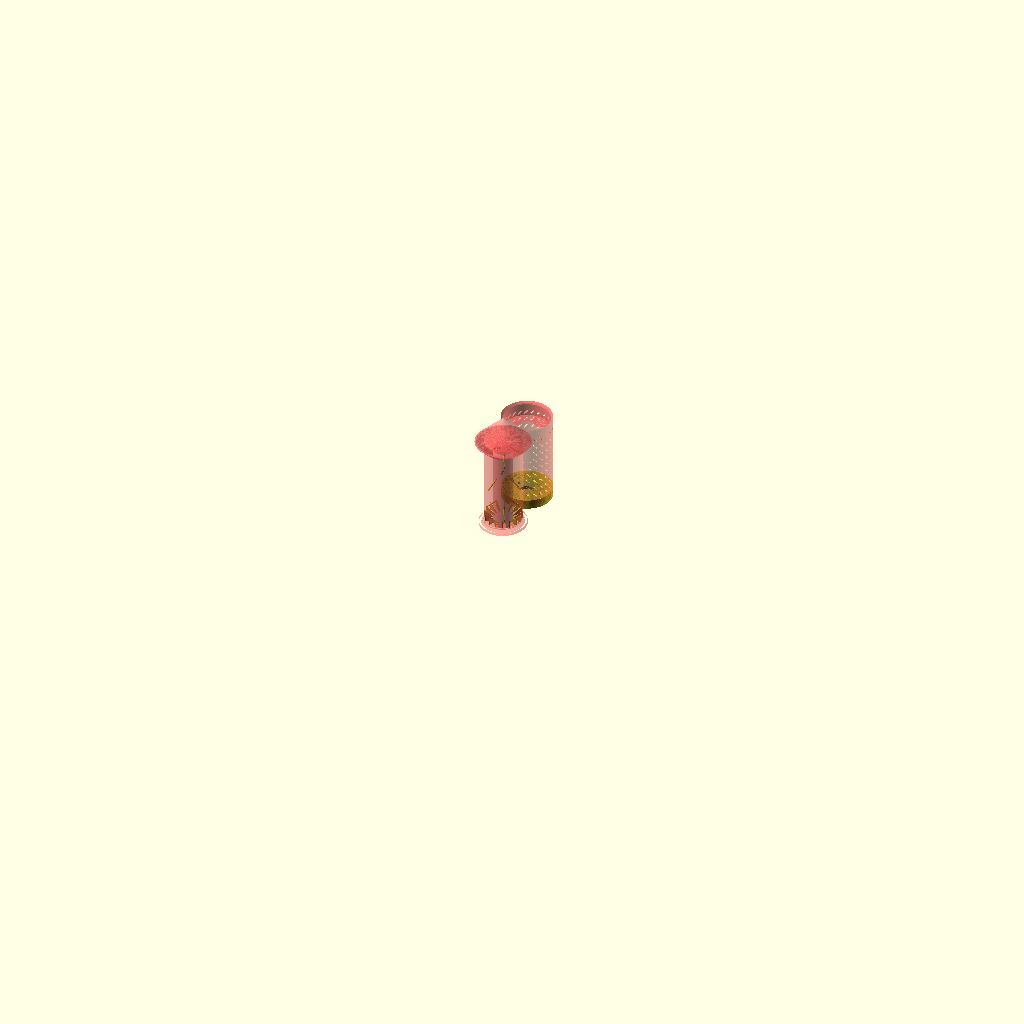
Cell 1 — every parameter at its default value.
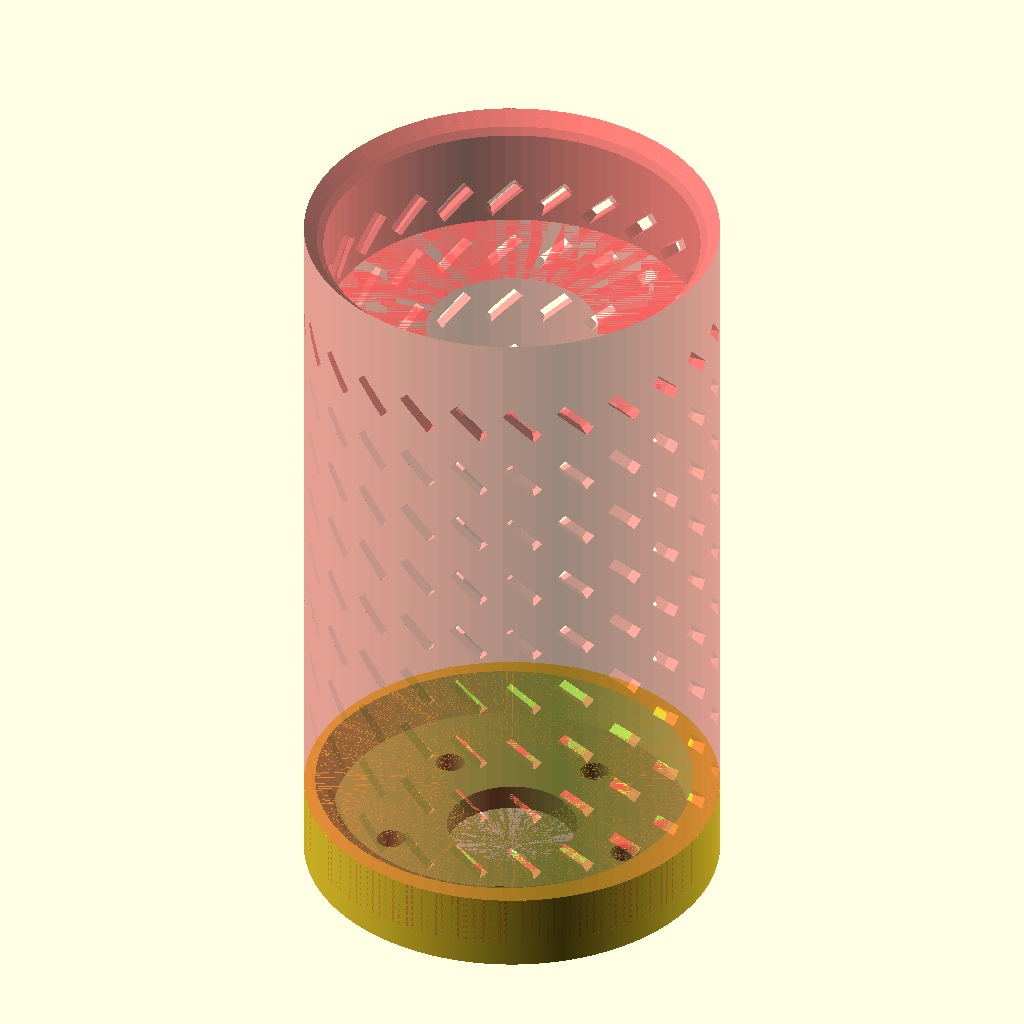
Cell 2 — Generate_Standpipe_and_Bell set to false, the other parameters unchanged.
All cells are drawn from the same view direction (rotation 55°, 0°, 25°, orthographic, colour scheme Cornfield), but the view is re-fitted for each cell, so position and scale can differ between cells as well as the parameter.
OpenSCAD source file Bell Siphon one piece parametric.scad:
// +-------------------------------------------------+
// Title:           Parametric Print at Once Bell Siphon
// Version:         0.98
// Release Date:    2023-02-16 (ISO 8601)
// Author:          Jeremy D. Gerdes
// Version Control: 
// License: This work is released with CC0 into the public domain.
// https://creativecommons.org/publicdomain/zero/1.0/
// 
// Todo:         1) Add snorkle with bucket inside the shroud (if siphon lock needs assistance to break) 
// +--------------------------------------------------+
//
// Description:
//
/* [Bell Siphon] */
// How thick to make all walls (mm). Note: max of Wall Thickness and (3*'Extruder Line Thickness') over writes this vale
Wall_Thickness=3.2;
/* [Stand Pipe] */
// larger diameter allows for a higher flow rate, modifies bell and shrowd diameters (mm)
Standpipe_Inner_Diameter=32.1;
// Cone Heigth as a percentage of standpipe inner diammeter 1 = 100 %
Cone_Height_Factor=1.18;
// Total standpipe height (mm)
Standpipe_Height=194.1;
// Total number of bell arches to allow flow into the bell, arches provide additional support durring print, but limit total flow into the bell, Maximum_Print_Height can override this value (mm)  
/* [Bell] */
// Number of inflow arches at the bottom of the bell (mm)
Bell_Cutout_Count=16;
// Width of inflow arches on the bell    
Bell_Cutout_Width=6.1;
// Height of the rectangle portion for the inflow arches on the bell
Bell_Cutout_Height_Rectangle=10.1;
/* [Shroud] */
// Number of inflow arches per row of the shrowd - for more of a screen use 80
Shroud_Cutout_Count_per_Row=24;
// Width of inflow cuts on the shrowd - for more of a screen use 1.6 mm
Shroud_Cutout_Width=2.9;
// Height of the rectangle portion for the inflow cuts on the shrowd  - for more of a screen use 8 mm
Shroud_Cutout_Height_Rectangle=10.8;
// Number of rows of inflow cuts from the bottom up  - for more of a screen use 16
Shroud_Inflow_Rows=9;

/*[Support Structure]*/
// Recommend 3.2 Supports help fix the standpipe in place, if this is too wide then flow will be restricted too much to create a siphon (mm)
Support_Width = 3.1;
// Beam Count Recommend between 2 and 6
Support_Beam_Count = 3;
//Row Count Recommend between 2 and 4
Support_Row_Count = 4;
let(Support_Row_Count = Support_Row_Count+1);
/*[Bulkhead Connection Adapter]*/
// Common Thread Pitch Value for Bulkhead Connection Adapter. Setting the Bulkhead_Thread_Pitch=0 forces the default ISO 724 coarse threading: Engineeringtoolbox.com/metric-threads-d_777.html
Bulkhead_Thread_Pitch=6.0;
/* [Printer Settings] */
// minimum object wall thickness shouldn't be less than 3x extruder_line_thickness this helps ensure a water tight seal (mm)
Extruder_Line_Thickness=0.8;
//Enter you're printer's max height. Will reduce object's total height to match Maximum_Print_Height [not yet implemented] (mm)
Maximum_Print_Height=250;
/*[Object Generation Options]*/
// Standpipe with funnel at top to induce siphon. Bell provides inflow at the bottom and a travel path to the top of the standpipe. This design requires both to be printed at the same time, as the standpipe funnel OD is larger than the bell ID.
Generate_Standpipe_and_Bell=true;
// Media Shroud prevents grow bed media from entering bell
Generate_Shroud=true;
// Bulkhead connection adapter provides a method of joining unit to bottom of the grow bed
Generate_Bulkhead_Connection=true;
// Supports fix the standpipe to the bell, so 'Generate Standpipe and Bell' must be selected for this option to apply.
Generate_Support=true;
/*[Quality]*/
// fn is the default number of facets to generate. This should be an even number 4 or more and less than 128. Four makes for a square everything, 80 or higher makes near perfect circles.
$fn=80;

// ----------------
// constants 
// ----------------
// add this constant to all other constants so they are excluded from the customizer
C_Null=0+0;
C_MIN_STANDPIPE_HEIGHT=65+C_Null;
C_MIN_FN=4+C_Null;
C_MAX_FN=200+C_Null;
C_Min_Shroud_Inflow_Rows=1+C_Null;
/* this doesn't work as "The value for a regular variable is assigned at compile time and is thus static for all calls."
// set minimum faces
let($fn=(2*floor((1+clip($fn,C_MIN_FN,C_MAX_FN))/2)));
we would have to start using the fn= argument of everything and use our own variable for this to work.
https://en.wikibooks.org/wiki/OpenSCAD_User_Manual/Other_Language_Features#$fa,_$fs_and_$fn
*/
//calculations
// force thickness to be at least 3 line thicknesses
calculated_thickness = clip(Wall_Thickness,Extruder_Line_Thickness*3,Wall_Thickness+1);
calculated_Bell_Cutout_Height_Rectangle =Bell_Cutout_Height_Rectangle;
//+bulkhead_connection_thread_height;

//If would be nice if this worked, keep getting syntax errors, so need to research functions
//function iif ( condition,if_true,if_false ) = ( condition == true ) ?  if_true  : if_false
// used to create a long support, this get's trimmed to bell or shroud if either is enabled
C_Support_Length = 4*Standpipe_Inner_Diameter-calculated_thickness/2+C_Null;
// Set max inflow rows to be less than expected height of object.
Max_Shroud_Inflow_Rows=Standpipe_Height/(((Shroud_Cutout_Height_Rectangle+Shroud_Cutout_Width)*1.2))-2+C_Null;
calculated_shroud_Inflow_Rows=clip(Shroud_Inflow_Rows,C_Min_Shroud_Inflow_Rows,Max_Shroud_Inflow_Rows);
Cone_Height=Cone_Height_Factor * Standpipe_Inner_Diameter; //+calculated_thickness;
//bell calculations
bell_inner_diameter=2*Standpipe_Inner_Diameter+2*calculated_thickness;
bell_cone_height=0.8*bell_inner_diameter;
//bulkhead adapter calcs
bulkhead_bolt_radius=calculated_thickness+(bell_inner_diameter-(Standpipe_Inner_Diameter/2))/2;
bulkhead_bolt_diameter=2.25*calculated_thickness;
bulkhead_connection_thread_height=4*calculated_thickness;
// new pieces
new_piece_distance=bell_inner_diameter+Standpipe_Inner_Diameter/2+7*calculated_thickness;

/* 
------------------
 Build the Things!
------------------
*/
#if (Generate_Standpipe_and_Bell){
  //  Generate Standpipe
  create_standpipe();
  create_standpipe_funnel();
  // Generate Bell
  create_bell();
  // Add the bell cap, after cutting the funnel
  create_bell_cap();
}

/*
---------------------
Generate shroud
---------------------
*/

#if(Generate_Shroud){
  create_shroud();
}

//Generate Bulkhead Connector
if(Generate_Bulkhead_Connection){
    // move connector next to the object.
    translate([0,new_piece_distance,0]){
        union(){
            // Build the female connector to bulkhead bell section
            difference(){
                RodEnd(
                    diameter=bell_inner_diameter+(10*calculated_thickness), 
                    height=(2*calculated_thickness+bulkhead_connection_thread_height),
                    thread_len=(bulkhead_connection_thread_height),
                    thread_diam=bell_inner_diameter+(8*calculated_thickness),
                    thread_pitch=Bulkhead_Thread_Pitch
                );
                union(){
                    cylinder(d=Standpipe_Inner_Diameter,h=10*calculated_thickness);
                    polar_array(bulkhead_bolt_radius,5){
                        cylinder(d=bulkhead_bolt_diameter,h=10*calculated_thickness);
                    }
                }
            }
            
        }
    }
}

if(Generate_Support && Generate_Standpipe_and_Bell){
    // add supports to bell cutout feet
     polar_array(0,Bell_Cutout_Count){
      translate([0,(Standpipe_Inner_Diameter+2*calculated_thickness)/2,calculated_thickness*4]){
          //l=((PI*D) / n) - Cw
          supportFoot(
            l = calculated_thickness/2, // ((PI*bell_inner_diameter)/Bell_Cutout_Count)-Bell_Cutout_Width,
            w = (bell_inner_diameter)/2-(Standpipe_Inner_Diameter+(0.5*calculated_thickness))/2,
            h = Bell_Cutout_Height_Rectangle+Bell_Cutout_Width
          );
      }
    }
    
    //add supports
    difference(){
        // support out to the bell remove remaining, don't connect supports to shroud,
        difference(){
            generate_support(Support_Beam_Count,C_Support_Length,Support_Width, Support_Row_Count);
            hollow_pipe(height = Standpipe_Height*10, inner_diameter = (bell_inner_diameter), thickness = 40*Standpipe_Inner_Diameter);
        }
        {
            union(){
                cylinder(h = Standpipe_Height*2, r = Standpipe_Inner_Diameter/2);
                translate([0,0,Standpipe_Height+Standpipe_Inner_Diameter*50]){
                    cube(Standpipe_Inner_Diameter*100,center=true);
                }
            }
        }
    }
}

// +------------------------------------+
// Functions and macros
// +------------------------------------+
//: Clip :
// Description:
// - Clips an input value, to a minimum and maximum value.
//   x_min <= x <= x_max
// Parameters:
// - x
//   Input value.
// - x_min
//   Minimal value constraint. Any x less than x_min, is set to x_min. 
// - x_max
//   Maximum value constraint. Any x greater than x_max, is set to x_max.
//  for conditional testing with ? see: https://en.wikibooks.org/wiki/OpenSCAD_User_Manual/Conditional_and_Iterator_Functions#Conditional_?_:
// +------------------------------------+
// +------------------------------------+
// +------------------------------------+
// +------------------------------------+
// +------------------------------------+
// +------------------------------------+
// +------------------------------------+
// +------------------------------------+
// +------------------------------------+
// +------------------------------------+
// +------------------------------------+
// +------------------------------------+
// +------------------------------------+
// +------------------------------------+
// +------------------------------------+
// +------------------------------------+
// +------------------------------------+
// +------------------------------------+
// +------------------------------------+
// +------------------------------------+
// +------------------------------------+
// +------------------------------------+
// +------------------------------------+
// +------------------------------------+
// +------------------------------------+
// +------------------------------------+
module create_shroud(){
  // Move the shroud top out as a seperate piece to print.
  translate([0,new_piece_distance, .5*bulkhead_connection_thread_height]){
    // cuts the inflow holes
    difference(){
      //cuts the top cone, and trims total height
      difference(){
        union(){
          // Generate the shroud
          translate([0,0,Standpipe_Height/2]){
            hollow_pipe(
              Standpipe_Height
              ,bell_inner_diameter+3*calculated_thickness+Standpipe_Inner_Diameter/2
              ,calculated_thickness
            );
          }
          // Generate the shroud top ring (ensures cut outs don't run all the way to the top of the shroud)
          translate([0,0,Standpipe_Height - 2*bulkhead_connection_thread_height]){
            hollow_pipe(3*bulkhead_connection_thread_height,bell_inner_diameter+2*calculated_thickness+Standpipe_Inner_Diameter/2,calculated_thickness);
          }                
        }
        create_shroud_cutouts();
      }
      translate([0,0, bulkhead_connection_thread_height+2*calculated_thickness]){
        // Generate cutouts for the shroud    
        vertical_array(
          calculated_shroud_Inflow_Rows,
          (Shroud_Cutout_Height_Rectangle+Shroud_Cutout_Width)*1.2,
          15
          //180/Shroud_Cutout_Count_per_Row
        ){
          generate_stacked_cutouts(
            Shroud_Cutout_Width,Shroud_Cutout_Height_Rectangle,Shroud_Cutout_Count_per_Row
          );
        }
      }
    }
  }
}

module create_shroud_cutouts(){
  union(){
    //Cut away the top cone again + 3 * calculated_thickness to seperate the shroud from the bell.
    translate([0,0,Standpipe_Height- 3*calculated_thickness]){
        cone_solid(bell_cone_height, 3*calculated_thickness,true);  
    }
    // trim the bottom
    cylinder(h=1*bulkhead_connection_thread_height,d=(2*bell_inner_diameter)+(2.5*calculated_thickness),center=false);
    // trim the top
    translate([0,0,Standpipe_Height- 3.1*calculated_thickness]){
      cylinder(h=bulkhead_connection_thread_height,d=(2*bell_inner_diameter)+(2.5*calculated_thickness),center=false);
    }
  }
}

module create_bell(){
  difference(){
    union(){ //add
      translate([0,0,(Standpipe_Height+bulkhead_connection_thread_height)/2]){
        //height,inner_diameter,thickness
        // h=Standpipe_Height,r=bell_inner_diameter/2,center=true);
        hollow_pipe(height=Standpipe_Height-bulkhead_connection_thread_height,inner_diameter=bell_inner_diameter,thickness=calculated_thickness);
      }
      // bell top 
      translate([0,0,Standpipe_Height]){
        cone_hollow (bell_cone_height,calculated_thickness,true); 
      }
      // threaded bottom
      RodStart(diameter=0, height=0,thread_len=(bulkhead_connection_thread_height),thread_diam=bell_inner_diameter+(8*calculated_thickness),thread_pitch=Bulkhead_Thread_Pitch);
    }
    { //remove
      union(){
        // bell cutout arches
        translate([0,0,bulkhead_connection_thread_height]){   
            generate_cutouts(Bell_Cutout_Width,calculated_Bell_Cutout_Height_Rectangle,Bell_Cutout_Count);
        }
        // top cone funnel cut out
        {           
        translate([0,0,Standpipe_Height+calculated_thickness]){
            cone_solid(bell_cone_height,calculated_thickness,true);    }
        }
        // remove inner diameter of standpipe
        cylinder(h=3*Standpipe_Height,r=(Standpipe_Inner_Diameter/2),center=true);
      }
    }
  }
}

module create_bell_cap(){
  translate([0,0,Standpipe_Height])
    {cone_hollow (bell_cone_height,calculated_thickness);}
}
module create_standpipe_funnel () {
  //create funnel cone
  translate([0,0,Standpipe_Height])
    difference(){
        cone_hollow (Cone_Height,calculated_thickness,true);   
        cylinder(h=Standpipe_Height,r=(Standpipe_Inner_Diameter)/2, center=true);
    }
}

module create_standpipe(){
  translate([0,0,Standpipe_Height/2]){
    difference(){
      hollow_pipe(Standpipe_Height,Standpipe_Inner_Diameter,calculated_thickness);
      translate([0,0,Standpipe_Height/2]) rotate([0,180,0]) 
        cylinder(r1=(Cone_Height*2)/2-(calculated_thickness), r2=0, h=Cone_Height-calculated_thickness);
    }
  }
}


module generate_support(count,length,width,row_count){
    vertical_array(occurance = row_count, distance = C_Support_Length/2, rotation_degrees = 180/3){
        rotate([180,0,0]){
            polar_array(radius = 0, count = count){
                rotate([0,45,0]){
                        cylinder(h = length, r = width/2);
                }
            }
        }
    }
}

function clip ( x, x_min, x_max ) = ( x < x_min ) ? x_min : ( x > x_max ) ? x_max : x;

module supportFoot(l,w,h){
  //https://en.wikibooks.org/wiki/OpenSCAD_User_Manual/Primitive_Solids#polyhedron
  //polyhedron( points = [ [X0, Y0, Z0], [X1, Y1, Z1], ... ], faces = [ [P0, P1, P2, P3, ...], ... ], convexity = N);
  polyhedron( 
    points=[[0,0,0], [l,0,0], [l,w,0], [0,w,0], [0,w,h], [l,w,h]],
    faces=[[0,1,2,3],[5,4,3,2],[0,4,5,1],[0,3,4],[5,2,1]]
  );
}

module supportFootSpike(l,w,h){
  //https://en.wikibooks.org/wiki/OpenSCAD_User_Manual/Primitive_Solids#polyhedron
  //polyhedron( points = [ [X0, Y0, Z0], [X1, Y1, Z1], ... ], faces = [ [P0, P1, P2, P3, ...], ... ], convexity = N);
  polyhedron( 
    points=[[l/2,0,0], [l/2,0,0], [l,w,0], [0,w,0], [l/2,w,h], [l/2,w,h]],
    faces=[[0,1,2,3],[5,4,3,2],[0,4,5,1],[0,3,4],[5,2,1]]
  );
}

//usage:
//vertical_array(20,20,15) generate_stacked_cutouts(cutout_width,cutout_height,cutout_count);
module vertical_array( occurance, distance, rotation_degrees ){
    for ( i= [1:1:occurance])  {
        translate([0,0,distance*i]) 
            rotate(a=rotation_degrees*i,v=[0,0,1])
                children();
    }
}

module cone_solid ( height, thickness, f_invert = false)
{
    // make 45 degree hollow cone with thickness
    // set base to create 45 degree cone
    base=height*2;
    if(f_invert){
        rotate([0,180,0]) difference(){
            cylinder(r1=base/2, r2=0, h=height);
        }
    ;}else {
            cylinder(r1=base/2, r2=0, h=height)    ;}  
}
module cone_hollow ( height, thickness, f_invert = false)
{
    // make 45 degree hollow cone with thickness
    // set base to create 45 degree cone
    base=height*2;
    if(f_invert){
        rotate([0,180,0]) difference(){
            cylinder(r1=base/2, r2=0, h=height);
            cylinder(r1=base/2-(thickness), r2=0, h=height-thickness);
        }
    ;}else {
        difference(){
            cylinder(r1=base/2, r2=0, h=height);
            cylinder(r1=base/2-(thickness), r2=0, h=height-thickness);
        }
    ;}
}

// build an array of objects arround the z axis from the object
module polar_array( radius, count){
    for ( i= [1:360/count:360])  {
        rotate(a=i,v=[0,0,1]) 
        translate([radius,0,0 ] )
        children();       
    }
}

module generate_cutouts(co_width,co_height,co_count){
    // co_count might be a ratio 

    //constants
    cutout_extrude_length=10000;


    //rotate(a=0,v=[0,0,1]) 
    polar_array(0,co_count) 
    union(){
        // start with a solid rectagular cube
        cube([cutout_extrude_length,co_width,co_height]);
        // add a pritable cap
        translate([cutout_extrude_length,0,0]){
            rotate(a=-90,v=[0,1,0]) 
            linear_extrude(cutout_extrude_length) 
                polygon(points = [ [co_height,0],[co_height, co_width],[    co_height+(co_width/2),co_width/2]]);
         }
    }
}

module generate_stacked_cutouts(cutout_width,cutout_height,cutout_count){
  //constants
  // extrude the cutouts far more than is needed...
  cutout_extrude_length=10000;
    // drop the bottom cutout to z0
    translate([0,0,-1*(cutout_height+2*cutout_width)]){
        polar_array(0,cutout_count){
            rotate([45,0,0]){
                union(){
                // start with a cube
                  cube([cutout_extrude_length,cutout_width,cutout_height]);
                }
            }
        }
    }
}

module hollow_pipe(height,inner_diameter,thickness){
    difference(){
        cylinder(h=height,r=thickness+(inner_diameter/2), center=true);
        cylinder( h=height,r=inner_diameter/2,center=true);
    }
}


// The following is an exerpt from the scad library 'Threads' from: https://github.com/rcolyer/threads-scad/blob/master/threads.scad
  // Script Author's note: for something short like this, I'd rather embed in the script then force users to use an external library
  // -----------------------------------------------------------------------------------------------------------------------
  // Created 2016-2017 by Ryan A. Colyer.
  // This work is released with CC0 into the public domain.
  // https://creativecommons.org/publicdomain/zero/1.0/
  //
  // https://www.thingiverse.com/thing:1686322
  //
  // v2.1


  screw_resolution = 0.2;  // in mm


  // Provides standard metric thread pitches.
  function ThreadPitch(diameter) =
    (diameter <= 64) ?
      lookup(diameter, [
        [2, 0.4],
        [2.5, 0.45],
        [3, 0.5],
        [4, 0.7],
        [5, 0.8],
        [6, 1.0],
        [7, 1.0],
        [8, 1.25],
        [10, 1.5],
        [12, 1.75],
        [14, 2.0],
        [16, 2.0],
        [18, 2.5],
        [20, 2.5],
        [22, 2.5],
        [24, 3.0],
        [27, 3.0],
        [30, 3.5],
        [33, 3.5],
        [36, 4.0],
        [39, 4.0],
        [42, 4.5],
        [48, 5.0],
        [52, 5.0],
        [56, 5.5],
        [60, 5.5],
        [64, 6.0]
      ]) :
      diameter * 6.0 / 64;

  // This generates a closed polyhedron from an array of arrays of points,
  // with each inner array tracing out one loop outlining the polyhedron.
  // pointarrays should contain an array of N arrays each of size P outlining a
  // closed manifold.  The points must obey the right-hand rule.  For example,
  // looking down, the P points in the inner arrays are counter-clockwise in a
  // loop, while the N point arrays increase in height.  Points in each inner
  // array do not need to be equal height, but they usually should not meet or
  // cross the line segments from the adjacent points in the other arrays.
  // (N>=2, P>=3)
  // Core triangles:
  //   [j][i], [j+1][i], [j+1][(i+1)%P]
  //   [j][i], [j+1][(i+1)%P], [j][(i+1)%P]
  //   Then triangles are formed in a loop with the middle point of the first
  //   and last array.
  module ClosePoints(pointarrays){
    function recurse_avg(arr, n=0, p=[0,0,0]) = (n>=len(arr)) ? p :
      recurse_avg(arr, n+1, p+(arr[n]-p)/(n+1));

    N = len(pointarrays);
    P = len(pointarrays[0]);
    NP = N*P;
    lastarr = pointarrays[N-1];
    midbot = recurse_avg(pointarrays[0]);
    midtop = recurse_avg(pointarrays[N-1]);

    faces_bot = [
      for (i=[0:P-1])
        [0,i+1,1+(i+1)%len(pointarrays[0])]
    ];

    loop_offset = 1;
    bot_len = loop_offset + P;

    faces_loop = [
      for (j=[0:N-2], i=[0:P-1], t=[0:1])
        [loop_offset, loop_offset, loop_offset] + (t==0 ?
        [j*P+i, (j+1)*P+i, (j+1)*P+(i+1)%P] :
        [j*P+i, (j+1)*P+(i+1)%P, j*P+(i+1)%P])
    ];

    top_offset = loop_offset + NP - P;
    midtop_offset = top_offset + P;

    faces_top = [
      for (i=[0:P-1])
        [midtop_offset,top_offset+(i+1)%P,top_offset+i]
    ];

    points = [
      for (i=[-1:NP])
        (i<0) ? midbot :
        ((i==NP) ? midtop :
        pointarrays[floor(i/P)][i%P])
    ];
    faces = concat(faces_bot, faces_loop, faces_top);

    polyhedron(points=points, faces=faces);
  }

  // This creates a vertical rod at the origin with external threads.  It uses
  // metric standards by default.
  module ScrewThread(outer_diam, height, pitch=0, tooth_angle=30, tolerance=0.8, tip_height=0, tooth_height=0, tip_min_fract=0){

    pitch = (pitch==0) ? ThreadPitch(outer_diam) : pitch;
    tooth_height = (tooth_height==0) ? pitch : tooth_height;
    tip_min_fract = (tip_min_fract<0) ? 0 :
      ((tip_min_fract>0.9999) ? 0.9999 : tip_min_fract);

    outer_diam_cor = outer_diam + 0.25*tolerance; // Plastic shrinkage correction
    inner_diam = outer_diam - tooth_height/tan(tooth_angle);
    or = (outer_diam_cor < screw_resolution) ?
      screw_resolution/2 : outer_diam_cor / 2;
    ir = (inner_diam < screw_resolution) ? screw_resolution/2 : inner_diam / 2;
    height = (height < screw_resolution) ? screw_resolution : height;

    steps_per_loop_try = ceil(2*3.14159265359*or / screw_resolution);
    steps_per_loop = (steps_per_loop_try < 4) ? 4 : steps_per_loop_try;
    hs_ext = 3;
    hsteps = ceil(3 * height / pitch) + 2*hs_ext;

    extent = or - ir;

    tip_start = height-tip_height;
    tip_height_sc = tip_height / (1-tip_min_fract);

    tip_height_ir = (tip_height_sc > tooth_height/2) ?
      tip_height_sc - tooth_height/2 : tip_height_sc;

    tip_height_w = (tip_height_sc > tooth_height) ? tooth_height : tip_height_sc;
    tip_wstart = height + tip_height_sc - tip_height - tip_height_w;


    function tooth_width(a, h, pitch, tooth_height, extent) =
      let(
        ang_full = h*360.0/pitch-a,
        ang_pn = atan2(sin(ang_full), cos(ang_full)),
        ang = ang_pn < 0 ? ang_pn+360 : ang_pn,
        frac = ang/360,
        tfrac_half = tooth_height / (2*pitch),
        tfrac_cut = 2*tfrac_half
      )
      (frac > tfrac_cut) ? 0 : (
        (frac <= tfrac_half) ?
          ((frac / tfrac_half) * extent) :
          ((1 - (frac - tfrac_half)/tfrac_half) * extent)
      );


    pointarrays = [
      for (hs=[0:hsteps])
        [
          for (s=[0:steps_per_loop-1])
            let(
              ang_full = s*360.0/steps_per_loop,
              ang_pn = atan2(sin(ang_full), cos(ang_full)),
              ang = ang_pn < 0 ? ang_pn+360 : ang_pn,

              h_fudge = pitch*0.001,

              h_mod =
                (hs%3 == 2) ?
                  ((s == steps_per_loop-1) ? tooth_height - h_fudge : (
                  (s == steps_per_loop-2) ? tooth_height/2 : 0)) : (
                (hs%3 == 0) ?
                  ((s == steps_per_loop-1) ? pitch-tooth_height/2 : (
                  (s == steps_per_loop-2) ? pitch-tooth_height + h_fudge : 0)) :
                  ((s == steps_per_loop-1) ? pitch-tooth_height/2 + h_fudge : (
                  (s == steps_per_loop-2) ? tooth_height/2 : 0))
                ),

              h_level =
                (hs%3 == 2) ? tooth_height - h_fudge : (
                (hs%3 == 0) ? 0 : tooth_height/2),

              h_ub = floor((hs-hs_ext)/3) * pitch
                + h_level + ang*pitch/360.0 - h_mod,
              h_max = height - (hsteps-hs) * h_fudge,
              h_min = hs * h_fudge,
              h = (h_ub < h_min) ? h_min : ((h_ub > h_max) ? h_max : h_ub),

              ht = h - tip_start,
              hf_ir = ht/tip_height_ir,
              ht_w = h - tip_wstart,
              hf_w_t = ht_w/tip_height_w,
              hf_w = (hf_w_t < 0) ? 0 : ((hf_w_t > 1) ? 1 : hf_w_t),

              ext_tip = (h <= tip_wstart) ? extent : (1-hf_w) * extent,
              wnormal = tooth_width(ang, h, pitch, tooth_height, ext_tip),
              w = (h <= tip_wstart) ? wnormal :
                (1-hf_w) * wnormal +
                hf_w * (0.1*screw_resolution + (wnormal * wnormal * wnormal /
                  (ext_tip*ext_tip+0.1*screw_resolution))),
              r = (ht <= 0) ? ir + w :
                ( (ht < tip_height_ir ? ((2/(1+(hf_ir*hf_ir))-1) * ir) : 0) + w)
            )
            [r*cos(ang), r*sin(ang), h]
        ]
    ];


    ClosePoints(pointarrays);
  }

  // Create a standard sized metric countersunk (flat) bolt with hex key drive.
  // In compliance with convention, the length for this includes the head.
  module MetricCountersunkBolt(diameter, length, tolerance=0.8){
    drive_tolerance = pow(3*tolerance/CountersunkDriveAcrossCorners(diameter),2)
      + 0.75*tolerance;

    difference(){
      cylinder(h=diameter/2, r1=diameter, r2=diameter/2, $fn=24*diameter);
      cylinder(h=0.8*diameter,
        r=(CountersunkDriveAcrossCorners(diameter)+drive_tolerance)/2, $fn=6,
        center=true);
    }
    translate([0,0,diameter/2-0.01])
      ScrewThread(diameter, length-diameter/2+0.01, tolerance=tolerance,
        tip_height=ThreadPitch(diameter), tip_min_fract=0.75);
  }

  // Solid rod on the bottom, external threads on the top.
  module RodStart(diameter, height, thread_len=0, thread_diam=0, thread_pitch=0){
    // A reasonable default.
    thread_diam = (thread_diam==0) ? 0.75*diameter : thread_diam;
    thread_len = (thread_len==0) ? 0.5*diameter : thread_len;
    thread_pitch = (thread_pitch==0) ? ThreadPitch(thread_diam) : thread_pitch;

    cylinder(r=diameter/2, h=height, $fn=24*diameter);

    translate([0, 0, height])
      ScrewThread(thread_diam, thread_len, thread_pitch,
        tip_height=thread_pitch, tip_min_fract=0.75);
  }

  // Solid rod on the bottom, internal threads on the top.
  // Flips around x-axis after printing to pair with RodStart.
  module RodEnd(diameter, height, thread_len=0, thread_diam=0, thread_pitch=0){
    // A reasonable default.
    thread_diam = (thread_diam==0) ? 0.75*diameter : thread_diam;
    thread_len = (thread_len==0) ? 0.5*diameter : thread_len;
    thread_pitch = (thread_pitch==0) ? ThreadPitch(thread_diam) : thread_pitch;

    ScrewHole(thread_diam, thread_len, [0, 0, height], [180,0,0], thread_pitch)
      cylinder(r=diameter/2, h=height, $fn=24*diameter);
  }


  // This creates a threaded hole in its children using metric standards by default
  // default tolerance=0.4 increasing for large threads
  module ScrewHole(outer_diam, height, position=[0,0,0], rotation=[0,0,0], pitch=0, tooth_angle=30, tolerance=0.8, tooth_height=0){
    extra_height = 0.001 * height;

    difference(){
      children();
      translate(position)
        rotate(rotation)
        translate([0, 0, -extra_height/2])
        ScrewThread(1.01*outer_diam + 1.25*tolerance, height + extra_height,
          pitch, tooth_angle, tolerance, tooth_height=tooth_height);
    }
  }
// END library 'Threads'
Parameter table extracted from the source (name, type, default, range or options):
Wall_Thickness: number, default 3.2
Standpipe_Inner_Diameter: number, default 32.1
Cone_Height_Factor: number, default 1.18
Standpipe_Height: number, default 194.1
Bell_Cutout_Count: number, default 16
Bell_Cutout_Width: number, default 6.1
Bell_Cutout_Height_Rectangle: number, default 10.1
Shroud_Cutout_Count_per_Row: number, default 24
Shroud_Cutout_Width: number, default 2.9
Shroud_Cutout_Height_Rectangle: number, default 10.8
Shroud_Inflow_Rows: number, default 9
Support_Width: number, default 3.1
Support_Beam_Count: number, default 3
Support_Row_Count: number, default 4
Bulkhead_Thread_Pitch: number, default 6
Extruder_Line_Thickness: number, default 0.8
Maximum_Print_Height: number, default 250
Generate_Standpipe_and_Bell: bool, default true
Generate_Shroud: bool, default true
Generate_Bulkhead_Connection: bool, default true
Generate_Support: bool, default true
